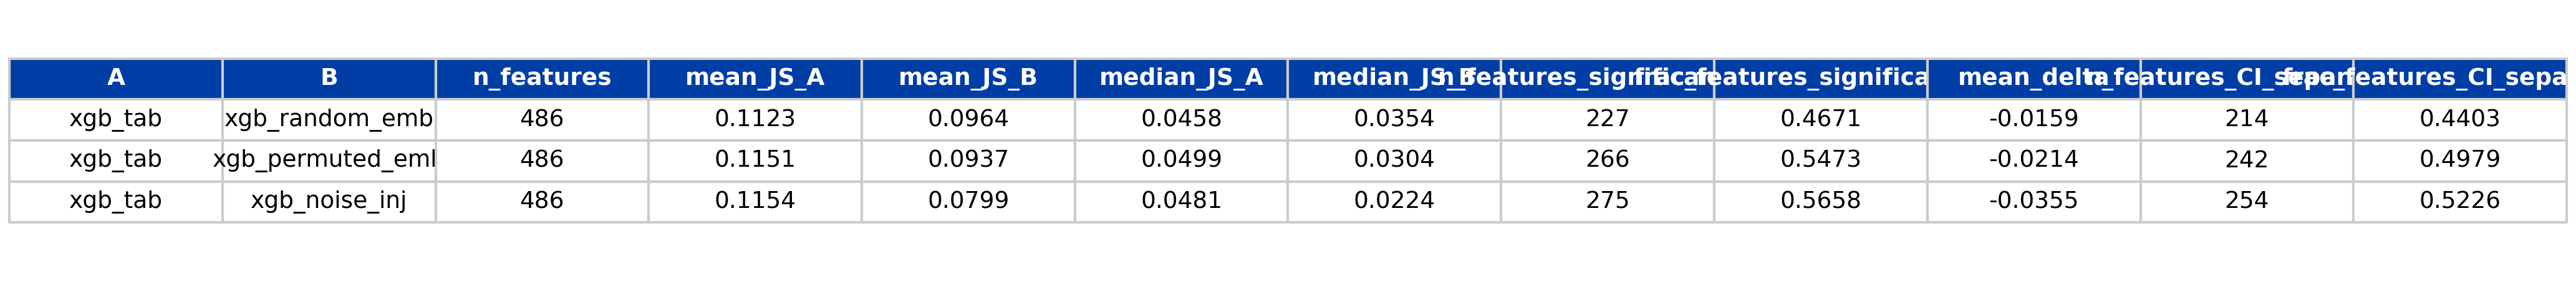

Here is the Python script that generated this plot:
"""
Quantlet T3_robustness_controls

Three column-augmentation control configurations (random, permuted, noise-injected) per learner family.

Datafile(s): T3_robustness_controls.csv
Output:      T3_robustness_controls.csv, T3_robustness_controls.pdf, T3_robustness_controls.png

Run from inside this folder:
    python T3_robustness_controls.py
or open T3_robustness_controls.ipynb in Jupyter.
"""
from pathlib import Path

PALETTE = {
    "main_blue": "#003DA5",
    "ida_red":   "#C8102E",
    "forest":    "#228B22",
    "crimson":   "#DC143C",
    "grey":      "#777777",
    "light":     "#CCCCCC",
}

def set_rcparams():
    import matplotlib as mpl
    mpl.rcParams.update({
        "font.family": "DejaVu Sans",
        "font.size": 11, "axes.labelsize": 11, "axes.titlesize": 12,
        "axes.spines.top": False, "axes.spines.right": False,
        "axes.grid": True, "grid.alpha": 0.25,
        "grid.linestyle": "--", "grid.linewidth": 0.5,
        "legend.frameon": False, "legend.fontsize": 10,
        "xtick.labelsize": 10, "ytick.labelsize": 10,
        "figure.dpi": 100, "savefig.dpi": 300,
        "savefig.bbox": "tight", "savefig.pad_inches": 0.05,
        "pdf.fonttype": 42, "ps.fonttype": 42,
    })

def save_fig(fig, name, out_dir):
    out_dir = Path(out_dir); out_dir.mkdir(parents=True, exist_ok=True)
    pdf = out_dir / f"{name}.pdf"; png = out_dir / f"{name}.png"
    fig.savefig(pdf, transparent=True); fig.savefig(png, transparent=True)
    return pdf, png

def legend_below(ax, y_offset=-0.18, ncol=None, fontsize=9):
    h, l = ax.get_legend_handles_labels()
    if not h: return
    if ncol is None: ncol = min(len(h), 4)
    ax.legend(h, l, loc="upper center", bbox_to_anchor=(0.5, y_offset),
              ncol=ncol, frameon=False, fontsize=fontsize)



import shutil
from pathlib import Path
import matplotlib.pyplot as plt
import pandas as pd

INPUT      = "T3_robustness_controls.csv"
OUTPUT_CSV = "T3_robustness_controls.csv"
OUTPUT_PDF = "T3_robustness_controls.pdf"
OUTPUT_PNG = "T3_robustness_controls.png"

# 1. Echo the CSV content (handles T6's multi-section format too).
text = Path(INPUT).read_text(encoding="utf-8")
print(text)

# 2. Re-emit the canonical CSV (no-op when input==output).
if Path(INPUT).resolve() != Path(OUTPUT_CSV).resolve():
    shutil.copyfile(INPUT, OUTPUT_CSV)

# 3. Render the table as a matplotlib figure -> PDF + PNG.
#    Robust to multi-section CSVs: pandas.read_csv with comment="#" and
#    skip_blank_lines drops section headers; if the file still has mixed
#    schemas we fall back to a monospace text rendering.
set_rcparams()
try:
    df = pd.read_csv(INPUT, comment="#", skip_blank_lines=True)
    fig, ax = plt.subplots(figsize=(min(1.2 + 1.6 * len(df.columns), 14),
                                     0.45 + 0.32 * (len(df) + 1)))
    ax.axis("off")
    tbl = ax.table(cellText=df.round(4).astype(str).values,
                   colLabels=df.columns.tolist(),
                   cellLoc="center", colLoc="center", loc="center")
    tbl.auto_set_font_size(False); tbl.set_fontsize(9)
    tbl.scale(1.0, 1.25)
    for k, c in tbl.get_celld().items():
        c.set_edgecolor(PALETTE["light"])
        if k[0] == 0:
            c.set_facecolor(PALETTE["main_blue"]); c.set_text_props(color="white", weight="bold")
    fig.tight_layout()
    fig.savefig(OUTPUT_PDF, transparent=True)
    fig.savefig(OUTPUT_PNG, transparent=True, dpi=300)
    plt.close(fig)
except Exception as exc:
    # Fallback: render the raw text as a monospace figure (covers T6).
    lines = text.splitlines()
    fig, ax = plt.subplots(figsize=(11, 0.25 * (len(lines) + 2)))
    ax.axis("off")
    ax.text(0.0, 1.0, text, family="monospace", fontsize=8,
            va="top", ha="left", transform=ax.transAxes)
    fig.tight_layout()
    fig.savefig(OUTPUT_PDF, transparent=True)
    fig.savefig(OUTPUT_PNG, transparent=True, dpi=300)
    plt.close(fig)
    print(f"[fallback render: {exc.__class__.__name__}: {exc}]")

print(f"wrote: {OUTPUT_CSV}, {OUTPUT_PDF}, {OUTPUT_PNG}")
